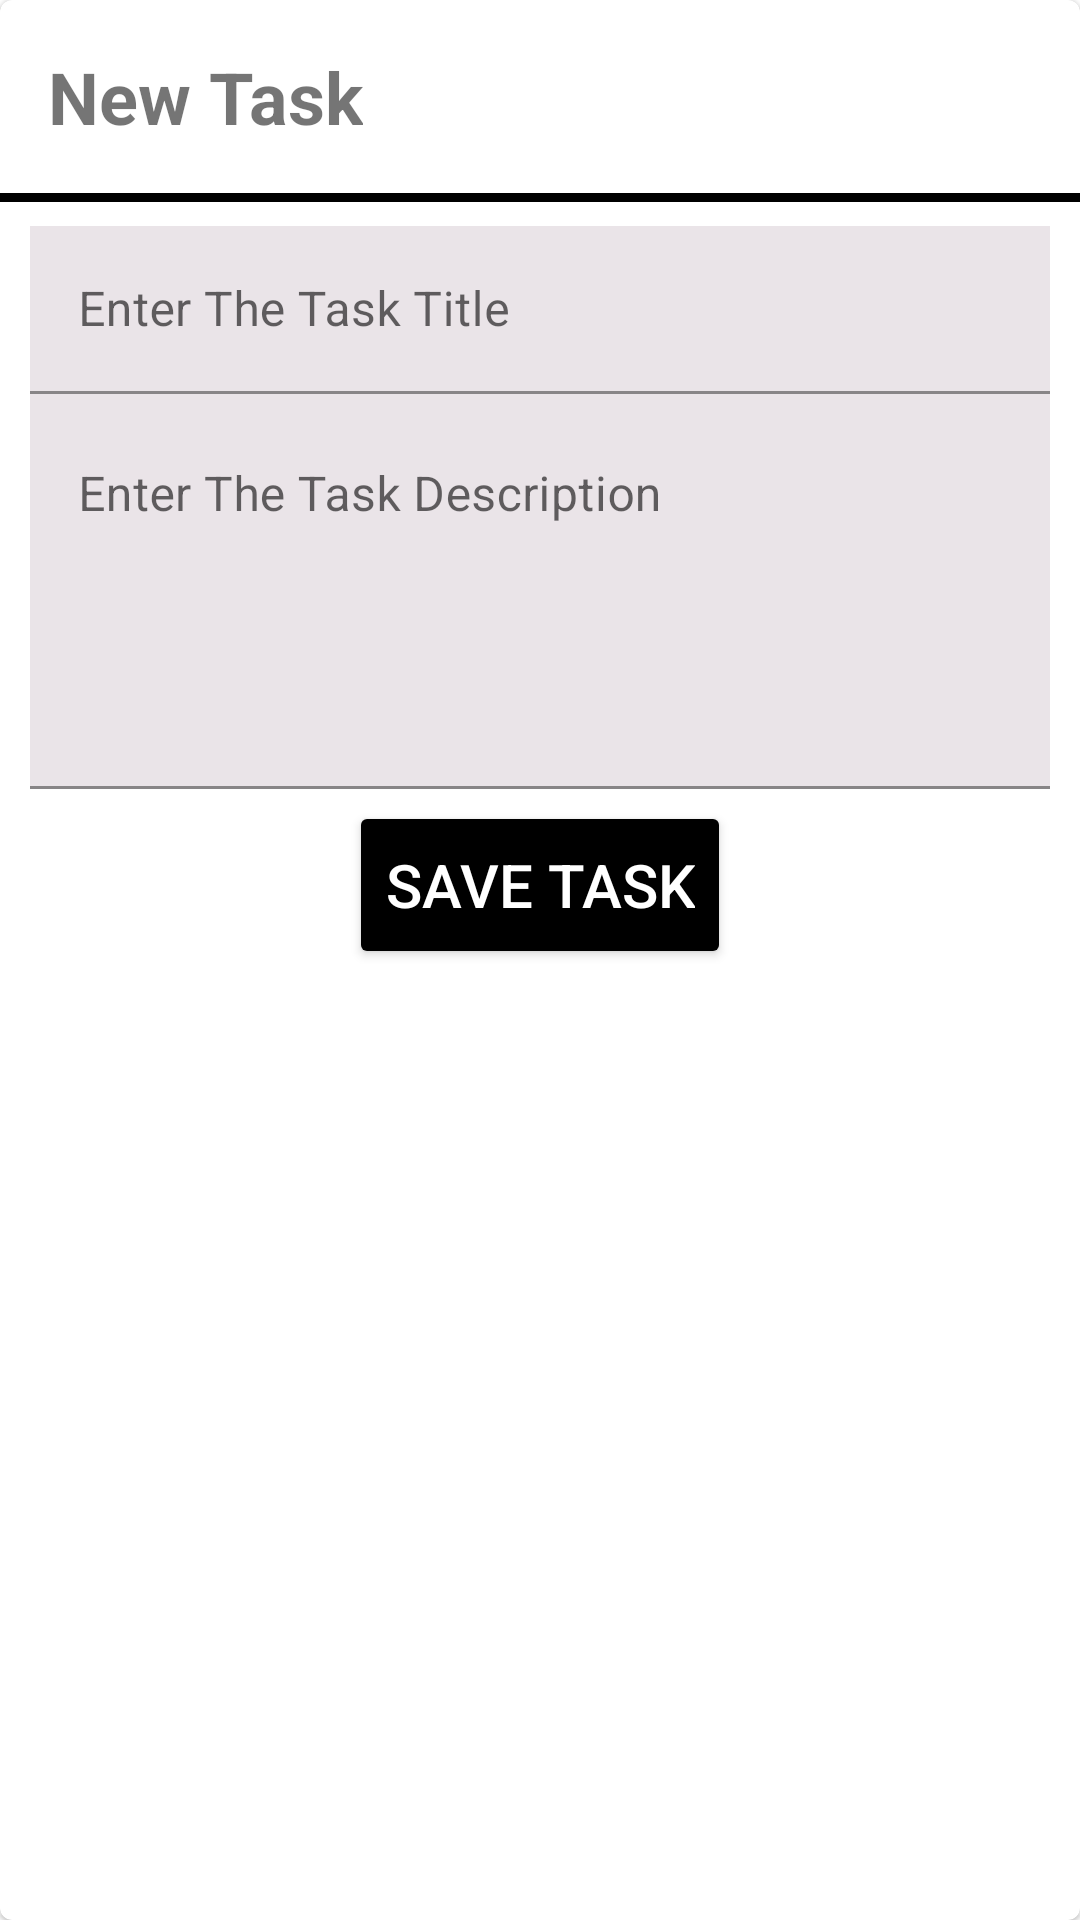

Reconstruct the res/layout file that produces this screen, plus the resources it refers to.
<!-- AndroidManifest.xml: application theme AppTheme -->
<!-- res/layout/new_task.xml -->
<?xml version="1.0" encoding="utf-8"?>
<com.google.android.material.card.MaterialCardView xmlns:android="http://schemas.android.com/apk/res/android"
    xmlns:app="http://schemas.android.com/apk/res-auto"
    style="@null"
    android:layout_width="match_parent"
    android:layout_height="wrap_content"
    android:layout_marginHorizontal="10dp"
    android:background="@color/white">

    <RelativeLayout
        android:layout_width="match_parent"
        android:layout_height="wrap_content">

        <TextView
            android:id="@+id/titleTaskTxt"
            android:layout_width="wrap_content"
            android:layout_height="wrap_content"
            android:layout_margin="16dp"
            android:text="New Task"
            android:textSize="24sp"
            android:textStyle="bold" />

        <ImageView
            android:id="@+id/closeImg"
            android:layout_width="40dp"
            android:layout_height="40dp"
            android:layout_alignParentEnd="true"
            android:layout_margin="8dp"
            android:src="@drawable/ic_close" />

        <View
            android:id="@+id/viewHLine"
            android:layout_width="match_parent"
            android:layout_height="3dp"
            android:layout_below="@id/titleTaskTxt"
            android:background="@color/black" />

        <LinearLayout
            android:layout_width="match_parent"
            android:layout_height="wrap_content"
            android:layout_below="@id/viewHLine"
            android:layout_centerHorizontal="true"
            android:layout_marginHorizontal="10dp"
            android:layout_marginVertical="8dp"
            android:orientation="vertical">

            <com.google.android.material.textfield.TextInputLayout
                style="@null"
                android:id="@+id/edTaskTitleL"
                android:layout_width="match_parent"
                android:layout_height="wrap_content"
                android:hint="Enter The Task Title">

                <com.google.android.material.textfield.TextInputEditText
                    android:id="@+id/newTaskTitle"
                    android:layout_width="match_parent"
                    android:layout_height="?actionBarSize"
                    android:background="#EAE4E8"
                    android:inputType="text" />

            </com.google.android.material.textfield.TextInputLayout>

            <com.google.android.material.textfield.TextInputLayout
                style="@null"
                android:id="@+id/edTaskDescL"
                android:layout_width="match_parent"
                android:layout_height="wrap_content"
                android:hint="Enter The Task Description">

                <com.google.android.material.textfield.TextInputEditText
                    android:id="@+id/newTaskDescription"
                    android:layout_width="match_parent"
                    android:layout_height="wrap_content"
                    android:background="#EAE4E8"
                    android:gravity="top|start"
                    android:inputType="textMultiLine"
                    android:lines="5"
                    android:maxLines="5" />

            </com.google.android.material.textfield.TextInputLayout>

            <Button
                android:id="@+id/newTaskButton"
                android:layout_width="wrap_content"
                android:layout_height="?actionBarSize"
                android:layout_gravity="center"
                android:layout_marginTop="4dp"
                android:backgroundTint="@color/black"
                style="@null"
                android:text="Save Task"
                android:textColor="@android:color/white"
                android:textSize="20sp" />
        </LinearLayout>
    </RelativeLayout>
</com.google.android.material.card.MaterialCardView>
<!-- resources referenced by this layout -->
<resources>
  <style name="AppTheme" parent="Theme.MaterialComponents.Light">
          
          
          <item name="colorPrimaryDark">@color/colorPrimaryDark</item>
          
          
      </style>
  <!-- not gathered from this repository: default colours our renderer supplied (Android Studio template values) -->
  <color name="black">#FF000000</color>
  <color name="white">#FFFFFFFF</color>
  <color name="colorPrimaryDark">#FF3700B3</color>
</resources>
